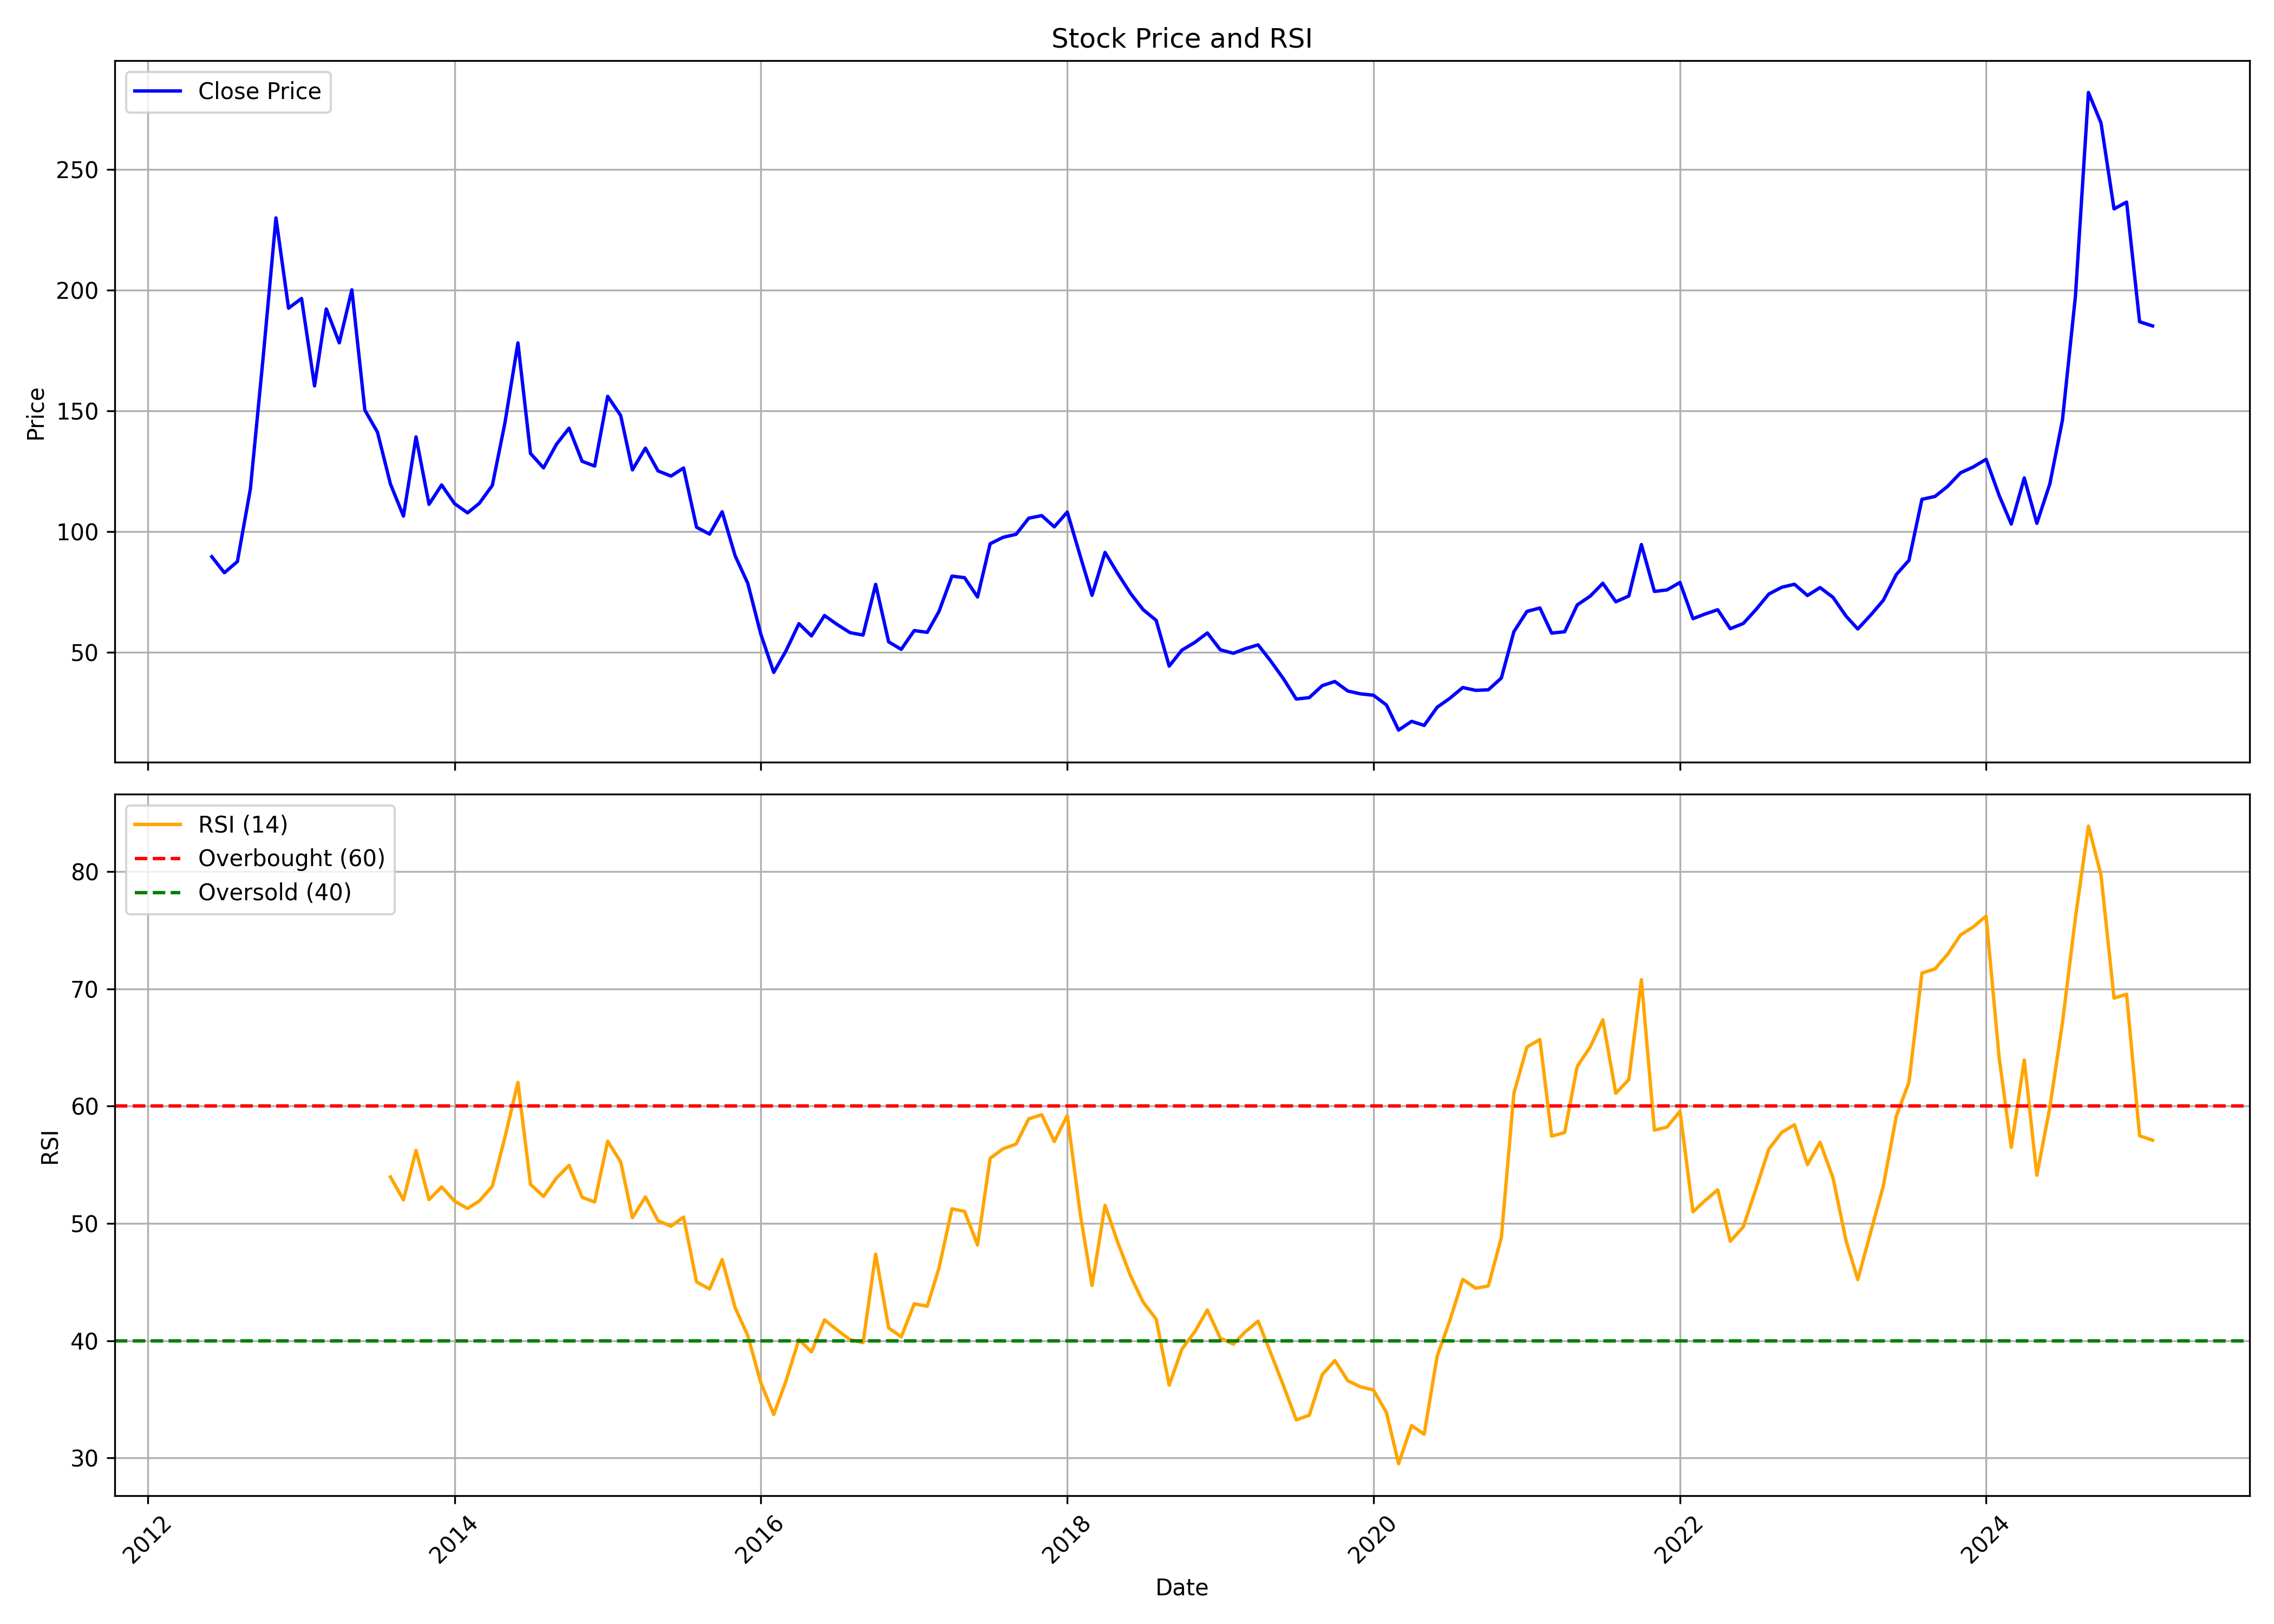

Data behind this chart, as committed beside it:
, date, symbol, open, high, low, close, volume, rsi
0, 2012-06-01, TBZ, 89.38, 97.66, 86.04, 89.64, 405874, 
1, 2012-07-01, TBZ, 89.38, 101, 80.07, 82.99, 1531621, 
2, 2012-08-01, TBZ, 82.7, 100.2, 73.51, 87.63, 6209129, 
3, 2012-09-01, TBZ, 88.38, 122.2, 85.38, 117.7, 6245388, 
4, 2012-10-01, TBZ, 119.2, 177.3, 115.3, 171.3, 22813607, 
5, 2012-11-01, TBZ, 175.6, 249.5, 173.6, 229.9, 16628491, 
6, 2012-12-01, TBZ, 232.1, 252.3, 177.5, 192.5, 4351944, 
7, 2013-01-01, TBZ, 199.6, 226.9, 183.6, 196.6, 3968242, 
8, 2013-02-01, TBZ, 197.2, 202.5, 154, 160.4, 2668834, 
9, 2013-03-01, TBZ, 159.6, 219.5, 155.6, 192.2, 5366122, 
10, 2013-04-01, TBZ, 193.1, 203.6, 159.8, 178.2, 1947324, 
11, 2013-05-01, TBZ, 178.2, 220.2, 160.7, 200.1, 2200080, 
12, 2013-06-01, TBZ, 198.5, 213.6, 137.6, 150.3, 2092316, 
13, 2013-07-01, TBZ, 153.1, 190.9, 132.9, 141.2, 3708010, 
14, 2013-08-01, TBZ, 143.2, 153.9, 112.4, 119.7, 1219096, 53.97
15, 2013-09-01, TBZ, 120.2, 129.9, 105.7, 106.4, 1069556, 52
16, 2013-10-01, TBZ, 109.1, 144.3, 98.93, 139.3, 8213374, 56.23
17, 2013-11-01, TBZ, 141.1, 144, 109.2, 111.3, 4651335, 52.03
18, 2013-12-01, TBZ, 111, 125.2, 109.1, 119.3, 3034651, 53.11
19, 2014-01-01, TBZ, 120.2, 121.9, 107.2, 111.6, 3702006, 51.89
20, 2014-02-01, TBZ, 110.8, 114.2, 104.4, 107.8, 2680717, 51.27
21, 2014-03-01, TBZ, 107.8, 113, 104.9, 111.8, 2390573, 51.92
22, 2014-04-01, TBZ, 112.5, 126.2, 108.7, 119.2, 3137780, 53.17
23, 2014-05-01, TBZ, 119.2, 168.3, 117.9, 145.1, 6308356, 57.35
24, 2014-06-01, TBZ, 148.3, 191.7, 142.5, 178.2, 5532417, 62.02
25, 2014-07-01, TBZ, 179.6, 185, 127.9, 132.4, 2920053, 53.33
26, 2014-08-01, TBZ, 130.3, 148.1, 116.8, 126.4, 3082772, 52.3
27, 2014-09-01, TBZ, 128.6, 162, 126.4, 136.2, 5793932, 53.87
28, 2014-10-01, TBZ, 135.7, 148.9, 126.6, 142.9, 3526947, 54.96
29, 2014-11-01, TBZ, 143.4, 144.1, 126.8, 129.2, 1256307, 52.23
30, 2014-12-01, TBZ, 147.4, 155, 121.2, 127.2, 4148064, 51.83
31, 2015-01-01, TBZ, 126.8, 161.1, 124.6, 156.1, 4584179, 57.01
32, 2015-02-01, TBZ, 156, 158.8, 135.7, 148.1, 2767762, 55.25
33, 2015-03-01, TBZ, 149.8, 150.1, 120.2, 125.6, 1439963, 50.49
34, 2015-04-01, TBZ, 125.8, 141.3, 121.9, 134.6, 852557, 52.26
35, 2015-05-01, TBZ, 134.6, 139.1, 123.4, 125.2, 666598, 50.23
36, 2015-06-01, TBZ, 127.4, 133.6, 117.9, 123, 945881, 49.76
37, 2015-07-01, TBZ, 126.5, 142.4, 121.7, 126.4, 1507889, 50.54
38, 2015-08-01, TBZ, 127.6, 131.1, 95.18, 101.8, 1443194, 45.01
39, 2015-09-01, TBZ, 101.1, 107.1, 95.61, 98.99, 682299, 44.41
40, 2015-10-01, TBZ, 100.3, 124.8, 98.67, 108.3, 2562855, 46.92
41, 2015-11-01, TBZ, 109.4, 112.6, 87.31, 89.98, 1635990, 42.81
42, 2015-12-01, TBZ, 90.85, 93.31, 74.74, 78.67, 4332190, 40.45
43, 2016-01-01, TBZ, 78.67, 81.82, 55.51, 57.67, 2034567, 36.44
44, 2016-02-01, TBZ, 58.02, 60.83, 41.34, 41.73, 2338513, 33.7
45, 2016-03-01, TBZ, 42.59, 53.22, 41.04, 50.59, 14821441, 36.55
46, 2016-04-01, TBZ, 49.94, 65.58, 48.43, 61.91, 15788747, 40.1
47, 2016-05-01, TBZ, 61.6, 63.42, 51.58, 56.85, 7266413, 39.05
48, 2016-06-01, TBZ, 57.07, 66.44, 54.52, 65.27, 7467420, 41.78
49, 2016-07-01, TBZ, 65.66, 66.53, 57.28, 61.6, 5081903, 40.92
50, 2016-08-01, TBZ, 62.81, 63.42, 57.2, 58.19, 3640859, 40.09
51, 2016-09-01, TBZ, 59.53, 64.02, 54.43, 57.2, 7911357, 39.84
52, 2016-10-01, TBZ, 58.23, 79.18, 57.41, 78.19, 22938823, 47.38
53, 2016-11-01, TBZ, 75.43, 76.46, 49.51, 54.39, 7600427, 41.09
54, 2016-12-01, TBZ, 55.08, 61.47, 48.21, 51.28, 5361288, 40.34
55, 2017-01-01, TBZ, 51.8, 62.03, 50.63, 59.05, 5505274, 43.14
56, 2017-02-01, TBZ, 59.36, 63.85, 56.59, 58.32, 4012918, 42.94
57, 2017-03-01, TBZ, 58.67, 69.64, 53.05, 66.96, 8152274, 46.19
58, 2017-04-01, TBZ, 66.96, 88.52, 66.53, 81.6, 10654202, 51.25
59, 2017-05-01, TBZ, 81.6, 85.97, 71.19, 80.96, 7230800, 51.02
... 93 more rows
